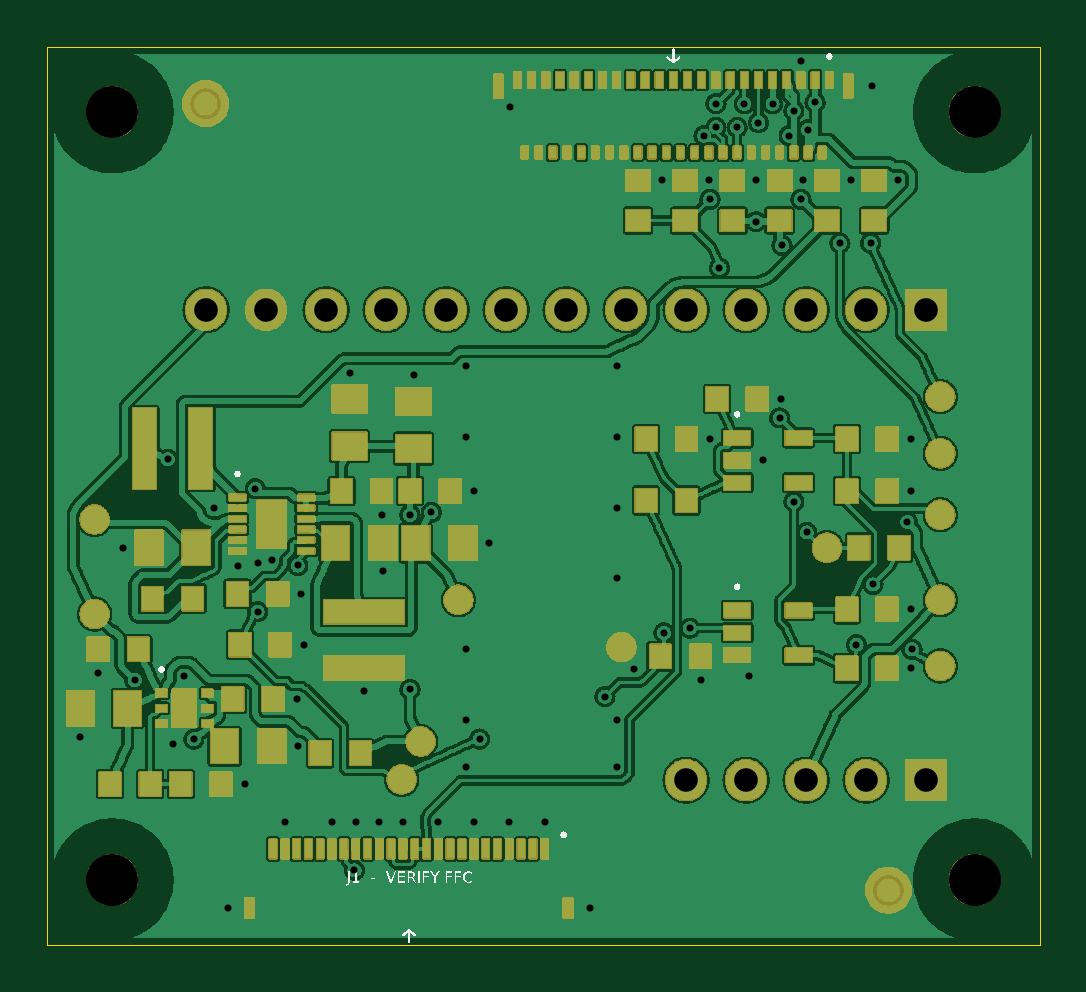
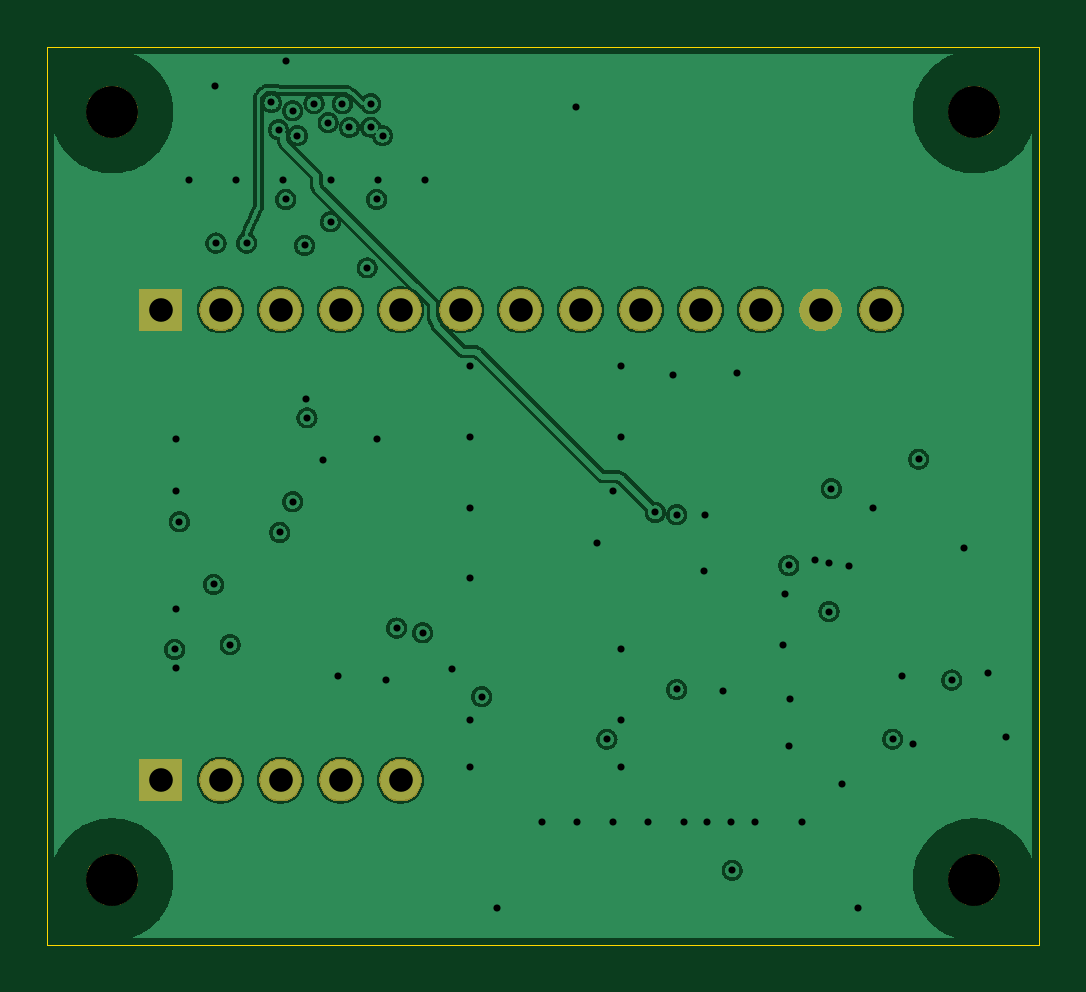
Circuit board: 10 layer files. Board 42.0 x 38.0 mm.
- bottom_copper: adapter_v0.1_B_Cu.GBL (808887 bytes)
- bottom_mask: adapter_v0.1_B_Mask.GBS (54583 bytes)
- bottom_silk: adapter_v0.1_B_SilkS.GBO (249 bytes)
- outline: adapter_v0.1_Edge_Cuts.GKO (258 bytes)
- top_copper: adapter_v0.1_F_Cu.GTL (2773380 bytes)
- top_mask: adapter_v0.1_F_Mask.GTS (237094 bytes)
- paste: adapter_v0.1_F_Paste.GTP (21487 bytes)
- top_silk: adapter_v0.1_F_SilkS.GTO (20281 bytes)
- drill: adapter_v0.1_NPTH.drl (238 bytes)
- drill: adapter_v0.1_PTH.drl (2626 bytes)

=== bottom_copper: adapter_v0.1_B_Cu.GBL (808887 bytes, source omitted) ===
=== bottom_mask: adapter_v0.1_B_Mask.GBS (54583 bytes, source omitted) ===
=== bottom_silk: adapter_v0.1_B_SilkS.GBO ===
G04 ENGINEERING HOLD - DO NOT FABRICATE*
G04 B.SilkS; bottom intentionally blank, all components on Top*
G04 PCB SHA256 6a5da3c1ea622acc52ab39c68d1f8dce15e3e6c079eb78f9c6e667f8d1490abe*
%FSLAX46Y46*%
%MOMM*%
%LPD*%
%ADD10C,0.010000*%
D10*
G01*
M02*

=== outline: adapter_v0.1_Edge_Cuts.GKO ===
G04 ENGINEERING HOLD - DO NOT FABRICATE*
G04 PCB SHA256 6a5da3c1ea622acc52ab39c68d1f8dce15e3e6c079eb78f9c6e667f8d1490abe*
%FSLAX46Y46*%
%MOMM*%
%ADD10C,0.050000*%
D10*
G01*
X0Y38000000D02*
X42000000Y38000000D01*
X42000000Y0D01*
X0Y0D01*
X0Y38000000D01*
M02*

=== top_copper: adapter_v0.1_F_Cu.GTL (2773380 bytes, source omitted) ===
=== top_mask: adapter_v0.1_F_Mask.GTS (237094 bytes, source omitted) ===
=== paste: adapter_v0.1_F_Paste.GTP (21487 bytes, source omitted) ===
=== top_silk: adapter_v0.1_F_SilkS.GTO (20281 bytes, source omitted) ===
=== drill: adapter_v0.1_NPTH.drl ===
M48
; ENGINEERING HOLD - DO NOT FABRICATE
; PCB SHA256 6a5da3c1ea622acc52ab39c68d1f8dce15e3e6c079eb78f9c6e667f8d1490abe
METRIC,TZ
T01C2.200
%
G90
G05
T01
X2.750000Y35.250000
X39.250000Y35.250000
X2.750000Y2.750000
X39.250000Y2.750000
M30

=== drill: adapter_v0.1_PTH.drl ===
M48
; ENGINEERING HOLD - DO NOT FABRICATE
; PCB SHA256 6a5da3c1ea622acc52ab39c68d1f8dce15e3e6c079eb78f9c6e667f8d1490abe
METRIC,TZ
T01C0.300
T02C1.000
%
G90
G05
T01
X21.052200Y5.200000
X19.552200Y5.200000
X18.052200Y5.200000
X16.552200Y5.200000
X15.052200Y5.200000
X14.052200Y5.200000
X13.052200Y5.200000
X12.052200Y5.200000
X10.052200Y5.200000
X7.652200Y1.550000
X22.952200Y1.550000
X34.900000Y36.335000
X19.600000Y35.469000
X7.050000Y18.475000
X8.050000Y16.025000
X8.916000Y16.175000
X9.500000Y16.300000
X5.325000Y8.484000
X5.800000Y11.350000
X30.300000Y20.500000
X29.700000Y11.384000
X13.400000Y10.715000
X8.350000Y6.800000
X10.850000Y12.700000
X27.650000Y11.200000
X36.550000Y11.700000
X10.600000Y8.400000
X10.550000Y10.400000
X1.400000Y8.800000
X2.150000Y11.500000
X12.800000Y24.200000
X15.500000Y24.100000
X14.150000Y18.200000
X18.050000Y19.200000
X3.200000Y16.800000
X14.200000Y15.800000
X18.700000Y17.000000
X10.750000Y14.850000
X28.050000Y21.400000
X31.050000Y23.100000
X36.550000Y21.400000
X36.550000Y19.200000
X36.550000Y14.200000
X30.000000Y32.350000
X32.000000Y32.350000
X26.000000Y32.350000
X28.000000Y32.350000
X34.000000Y32.350000
X36.000000Y32.350000
X24.850000Y11.647000
X31.900000Y37.400000
X17.700000Y24.500000
X17.700000Y21.500000
X17.700000Y12.500000
X17.700000Y9.500000
X17.700000Y7.500000
X24.100000Y24.500000
X24.100000Y21.500000
X24.100000Y18.500000
X24.100000Y15.500000
X24.100000Y9.500000
X24.100000Y7.500000
X32.500000Y35.650000
X32.200000Y34.500000
X31.600000Y35.300000
X30.700000Y35.600000
X30.100000Y34.800000
X29.500000Y35.600000
X29.200000Y34.600000
X28.300000Y35.600000
X28.300000Y34.600000
X31.400000Y34.250000
X31.900000Y31.550000
X16.250000Y18.300000
X8.800000Y19.300000
X5.100000Y20.550000
X15.350000Y18.200000
X15.350000Y10.800000
X3.700000Y11.200000
X6.200000Y8.700000
X28.050000Y31.550000
X28.450000Y28.650000
X31.000000Y22.300000
X30.000000Y30.600000
X31.100000Y29.600000
X36.400000Y17.900000
X10.600000Y16.050000
X8.900000Y14.100000
X18.300000Y8.700000
X34.950000Y15.250000
X13.000000Y3.150000
X23.600000Y10.500000
X26.100000Y13.200000
X27.200000Y13.400000
X27.800000Y34.250000
X31.600000Y18.750000
X34.250000Y12.700000
X36.600000Y12.500000
X34.850000Y29.700000
X33.550000Y29.700000
X32.150000Y17.450000
T02
X37.197000Y26.873000
X34.657000Y26.873000
X32.117000Y26.873000
X29.577000Y26.873000
X27.037000Y26.873000
X24.497000Y26.873000
X21.957000Y26.873000
X19.417000Y26.873000
X16.877000Y26.873000
X14.337000Y26.873000
X11.797000Y26.873000
X9.257000Y26.873000
X6.717000Y26.873000
X37.197000Y6.960000
X34.657000Y6.960000
X32.117000Y6.960000
X29.577000Y6.960000
X27.037000Y6.960000
M30
